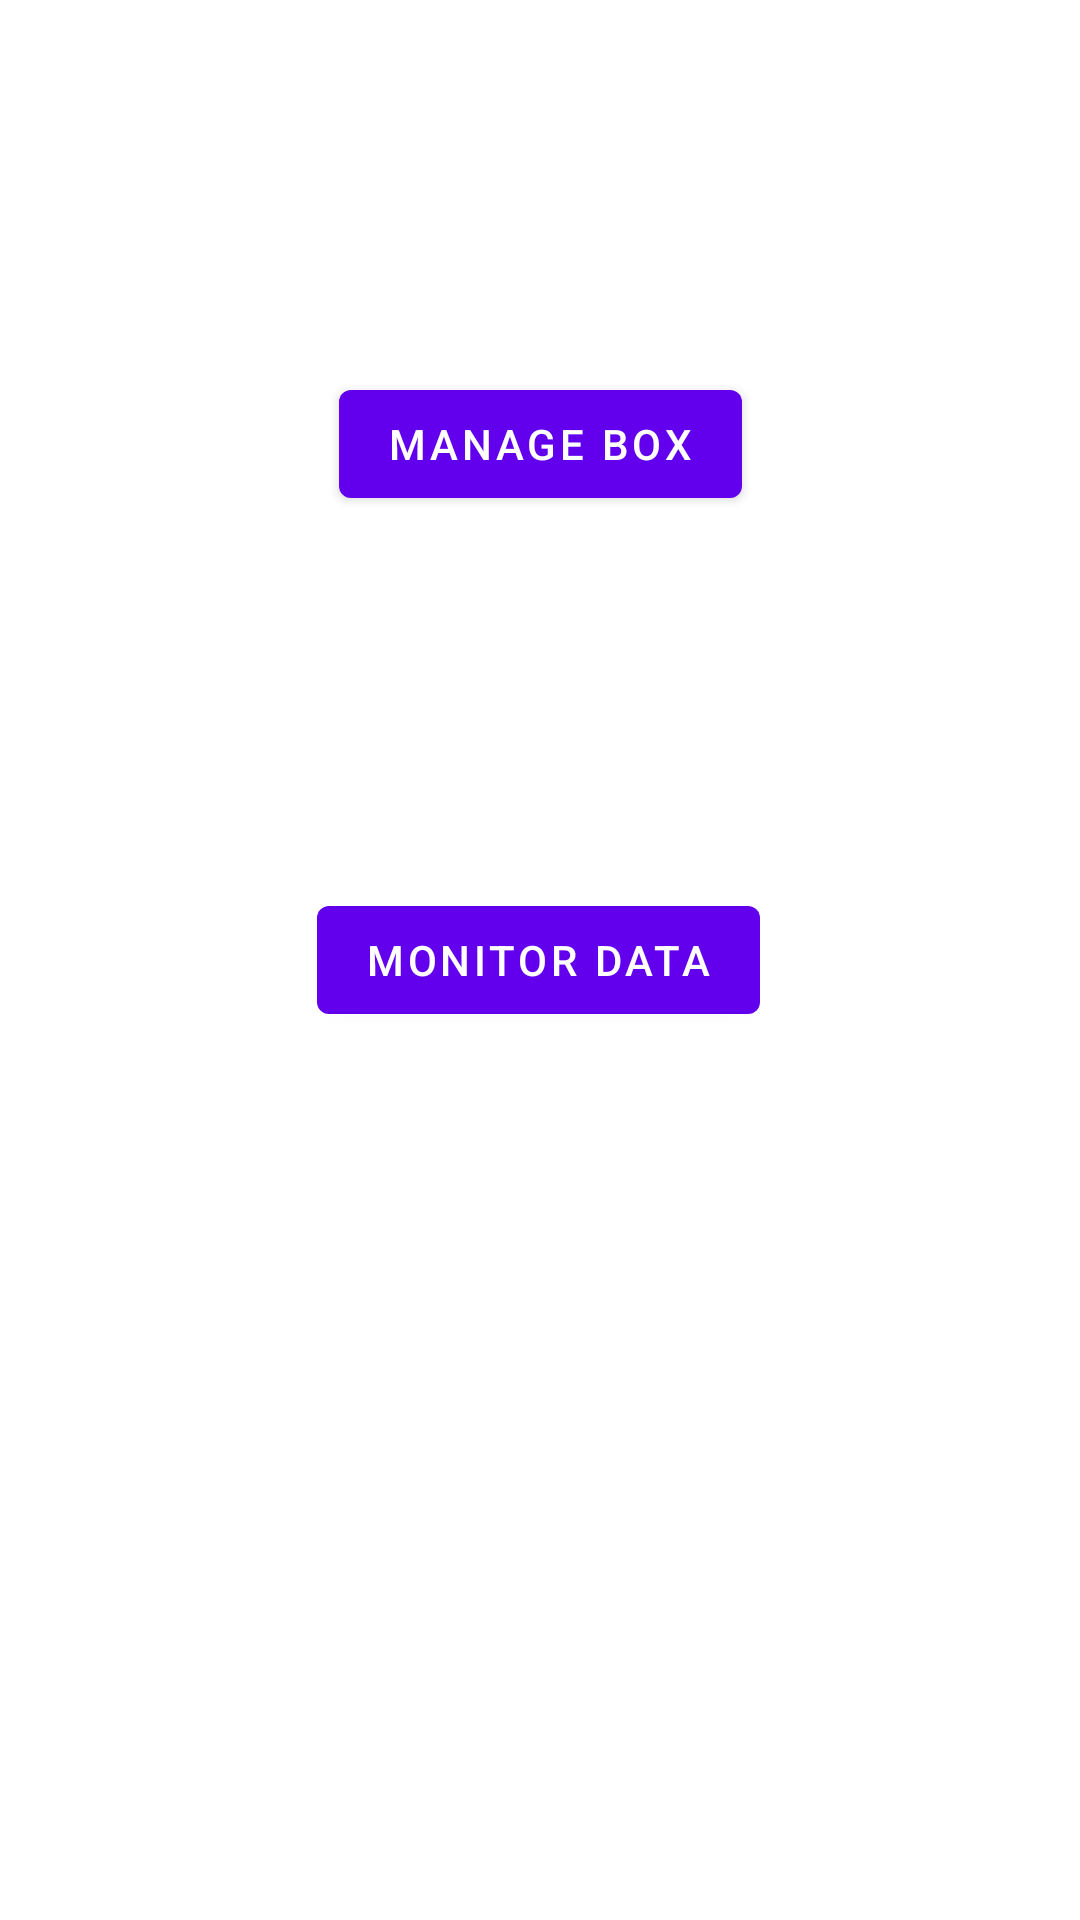

Android layout source for this screen:
<!-- AndroidManifest.xml: application theme Theme.Planland -->
<!-- res/layout/fragment_first.xml -->
<?xml version="1.0" encoding="utf-8"?>
<androidx.constraintlayout.widget.ConstraintLayout xmlns:android="http://schemas.android.com/apk/res/android"
    xmlns:app="http://schemas.android.com/apk/res-auto"
    xmlns:tools="http://schemas.android.com/tools"
    android:layout_width="match_parent"
    android:layout_height="match_parent"
    tools:context=".FirstFragment">

    

    <Button
        android:id="@+id/button_first"
        android:layout_width="wrap_content"
        android:layout_height="wrap_content"
        android:text="Manage Box"
        app:layout_constraintBottom_toTopOf="@+id/button_second"
        app:layout_constraintEnd_toEndOf="parent"
        app:layout_constraintStart_toStartOf="parent"
        app:layout_constraintTop_toTopOf="parent" />

    <Button
        android:id="@+id/button_second"
        android:layout_width="wrap_content"
        android:layout_height="wrap_content"
        android:text="Monitor Data"
        app:layout_constraintBottom_toBottomOf="parent"
        app:layout_constraintEnd_toEndOf="parent"
        app:layout_constraintHorizontal_bias="0.498"
        app:layout_constraintStart_toStartOf="parent"
        app:layout_constraintTop_toTopOf="parent" />
</androidx.constraintlayout.widget.ConstraintLayout>
<!-- resources referenced by this layout -->
<resources>
  <string name="hello_first_fragment">Hello first fragment</string>
  <style name="Theme.Planland" parent="Theme.MaterialComponents.DayNight.DarkActionBar">
          
          <item name="colorPrimary">@color/purple_500</item>
          <item name="colorPrimaryVariant">@color/purple_700</item>
          <item name="colorOnPrimary">@color/white</item>
          
          <item name="colorSecondary">@color/teal_200</item>
          <item name="colorSecondaryVariant">@color/teal_700</item>
          <item name="colorOnSecondary">@color/black</item>
          
          <item name="android:statusBarColor" tools:targetApi="l">?attr/colorPrimaryVariant</item>
          
      </style>
  <!-- not gathered from this repository: default colours our renderer supplied (Android Studio template values) -->
  <color name="purple_500">#FF6200EE</color>
  <color name="purple_700">#FF3700B3</color>
  <color name="teal_200">#FF03DAC5</color>
  <color name="teal_700">#FF018786</color>
  <color name="black">#FF000000</color>
  <color name="white">#FFFFFFFF</color>
</resources>
